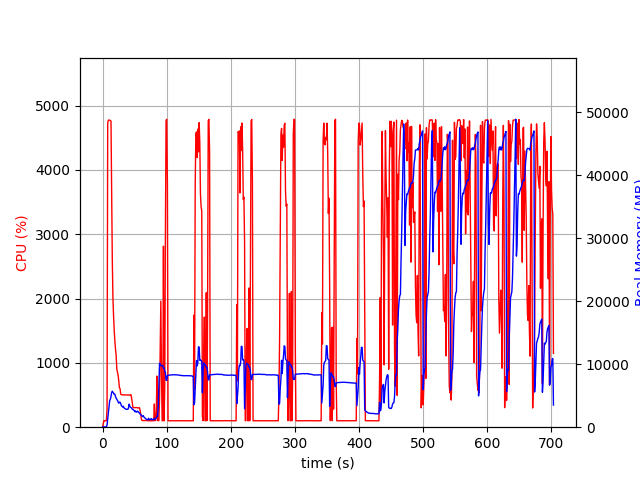

Data behind this chart, as committed beside it:
elapsed_time, nproc, cpu, mem_real, mem_virtual
3.4809112548828125e-05, 1, 0.0, 8.848, 1809
1.006, 1, 46.7, 47.92, 619.7
2.014, 1, 100.2, 47.92, 619.7
3.02, 1, 99.4, 47.92, 619.7
4.026, 1, 100.4, 47.92, 619.7
5.033, 1, 99.3, 46.8, 619.7
6.039, 1, 100.4, 46.8, 619.7
7.045, 1, 289.3, 357.2, 4271
8.064, 1, 4729, 1288, 5326
9.083, 1, 4772, 2129, 6339
10.1, 1, 4775, 3235, 7520
11.13, 1, 4772, 4212, 8638
12.14, 1, 4765, 4414, 9094
13.17, 1, 4760, 4882, 9585
14.19, 1, 3693, 5506, 10363
15.2, 1, 2618, 5715, 10747
16.21, 1, 2004, 5566, 10791
17.22, 1, 1721, 5396, 10815
18.23, 1, 1500, 5210, 11067
19.24, 1, 1336, 5225, 11347
20.24, 1, 1207, 4852, 11379
21.25, 1, 1116, 4595, 11379
22.26, 1, 900.2, 4438, 11435
23.27, 1, 856.5, 4231, 11435
24.28, 1, 803.9, 4048, 11435
25.28, 1, 725.5, 3805, 11435
26.29, 1, 612.2, 3957, 11643
27.3, 1, 601.6, 3967, 11979
28.31, 1, 515.1, 3761, 12187
29.31, 1, 504.0, 3440, 12187
30.32, 1, 503.1, 3320, 12187
31.33, 1, 503.2, 3194, 12187
32.34, 1, 502.2, 3325, 12187
33.35, 1, 501.9, 3113, 12187
34.36, 1, 502.1, 2990, 12187
35.37, 1, 500.8, 2917, 12187
36.38, 1, 501.0, 2857, 12187
37.39, 1, 501.2, 2848, 12187
38.4, 1, 501.2, 2842, 12187
39.41, 1, 500.3, 2825, 12187
40.42, 1, 501.0, 3028, 12187
41.43, 1, 498.8, 3657, 12379
42.44, 1, 503.0, 3343, 12379
43.45, 1, 502.1, 3187, 12379
44.46, 1, 503.3, 3122, 12379
45.47, 1, 442.7, 2996, 12379
46.48, 1, 367.3, 2841, 12379
47.49, 1, 304.0, 2828, 12379
48.5, 1, 304.9, 2716, 12379
49.51, 1, 305.0, 2639, 12379
50.52, 1, 305.0, 2456, 12379
51.53, 1, 303.0, 2587, 12379
52.53, 1, 305.3, 2384, 12379
53.54, 1, 302.1, 2435, 12379
54.55, 1, 300.9, 2548, 12379
55.56, 1, 301.0, 2460, 12379
56.57, 1, 300.0, 2318, 12379
57.58, 1, 303.1, 2258, 12379
58.59, 1, 260.6, 2075, 12379
59.6, 1, 203.2, 2003, 12379
... 635 more rows
